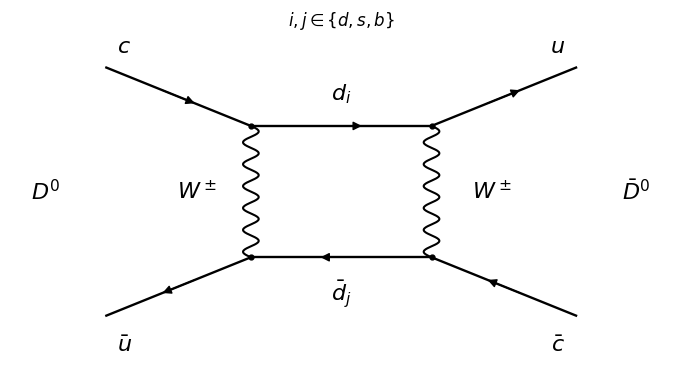

The matplotlib source for this figure:
"""Generate the original D-meson box diagram; Python 3.14, matplotlib 3.10.7."""
from pathlib import Path
import numpy as np
import matplotlib
matplotlib.use('Agg')
import matplotlib.pyplot as plt
from matplotlib.patches import FancyArrowPatch

def line(ax,a,b,reverse=False):
    ax.plot([a[0],b[0]],[a[1],b[1]],color='black',lw=1.7)
    a,b=np.array(a),np.array(b);m=(a+b)/2;d=(b-a)*.13
    ax.add_patch(FancyArrowPatch(m+d if reverse else m-d,m-d if reverse else m+d,arrowstyle='-|>',mutation_scale=13,color='black',lw=1))
def wave(ax,a,b):
    a,b=np.array(a),np.array(b);d=b-a;n=np.array([-d[1],d[0]])/np.linalg.norm(d);u=np.linspace(0,1,250)
    xy=a+u[:,None]*d+.013*np.sin(12*np.pi*u)[:,None]*n
    ax.plot(xy[:,0],xy[:,1],color='black',lw=1.5)
fig,ax=plt.subplots(figsize=(7.2,3.8),dpi=100,facecolor='white');ax.set(xlim=(-.05,1.05),ylim=(0,1));ax.axis('off')
ul,ur,ll,lr=(.35,.68),(.65,.68),(.35,.32),(.65,.32)
line(ax,(.11,.84),ul);line(ax,ur,(.89,.84));line(ax,(.11,.16),ll,True);line(ax,lr,(.89,.16),True)
line(ax,ul,ur);line(ax,ll,lr,True);wave(ax,ul,ll);wave(ax,ur,lr)
for p in [ul,ur,ll,lr]:ax.plot(*p,'ko',ms=3.5)
for x,y,label in [(.14,.9,r'$c$'),(.86,.9,r'$u$'),(.14,.08,r'$\bar u$'),(.86,.08,r'$\bar c$'),(.5,.77,r'$d_i$'),(.5,.22,r'$\bar d_j$'),(.26,.5,r'$W^\pm$'),(.75,.5,r'$W^\pm$'),(.01,.5,r'$D^0$'),(.99,.5,r'$\bar D^0$')]:ax.text(x,y,label,ha='center',va='center',fontsize=16)
ax.text(.5,.97,r'$i,j\in\{d,s,b\}$',ha='center',va='center',fontsize=12)
fig.subplots_adjust(left=.04,right=.96,bottom=.02,top=.98)
fig.savefig(Path('paper-305-q3a.png'),facecolor='white',transparent=False);plt.close(fig)
